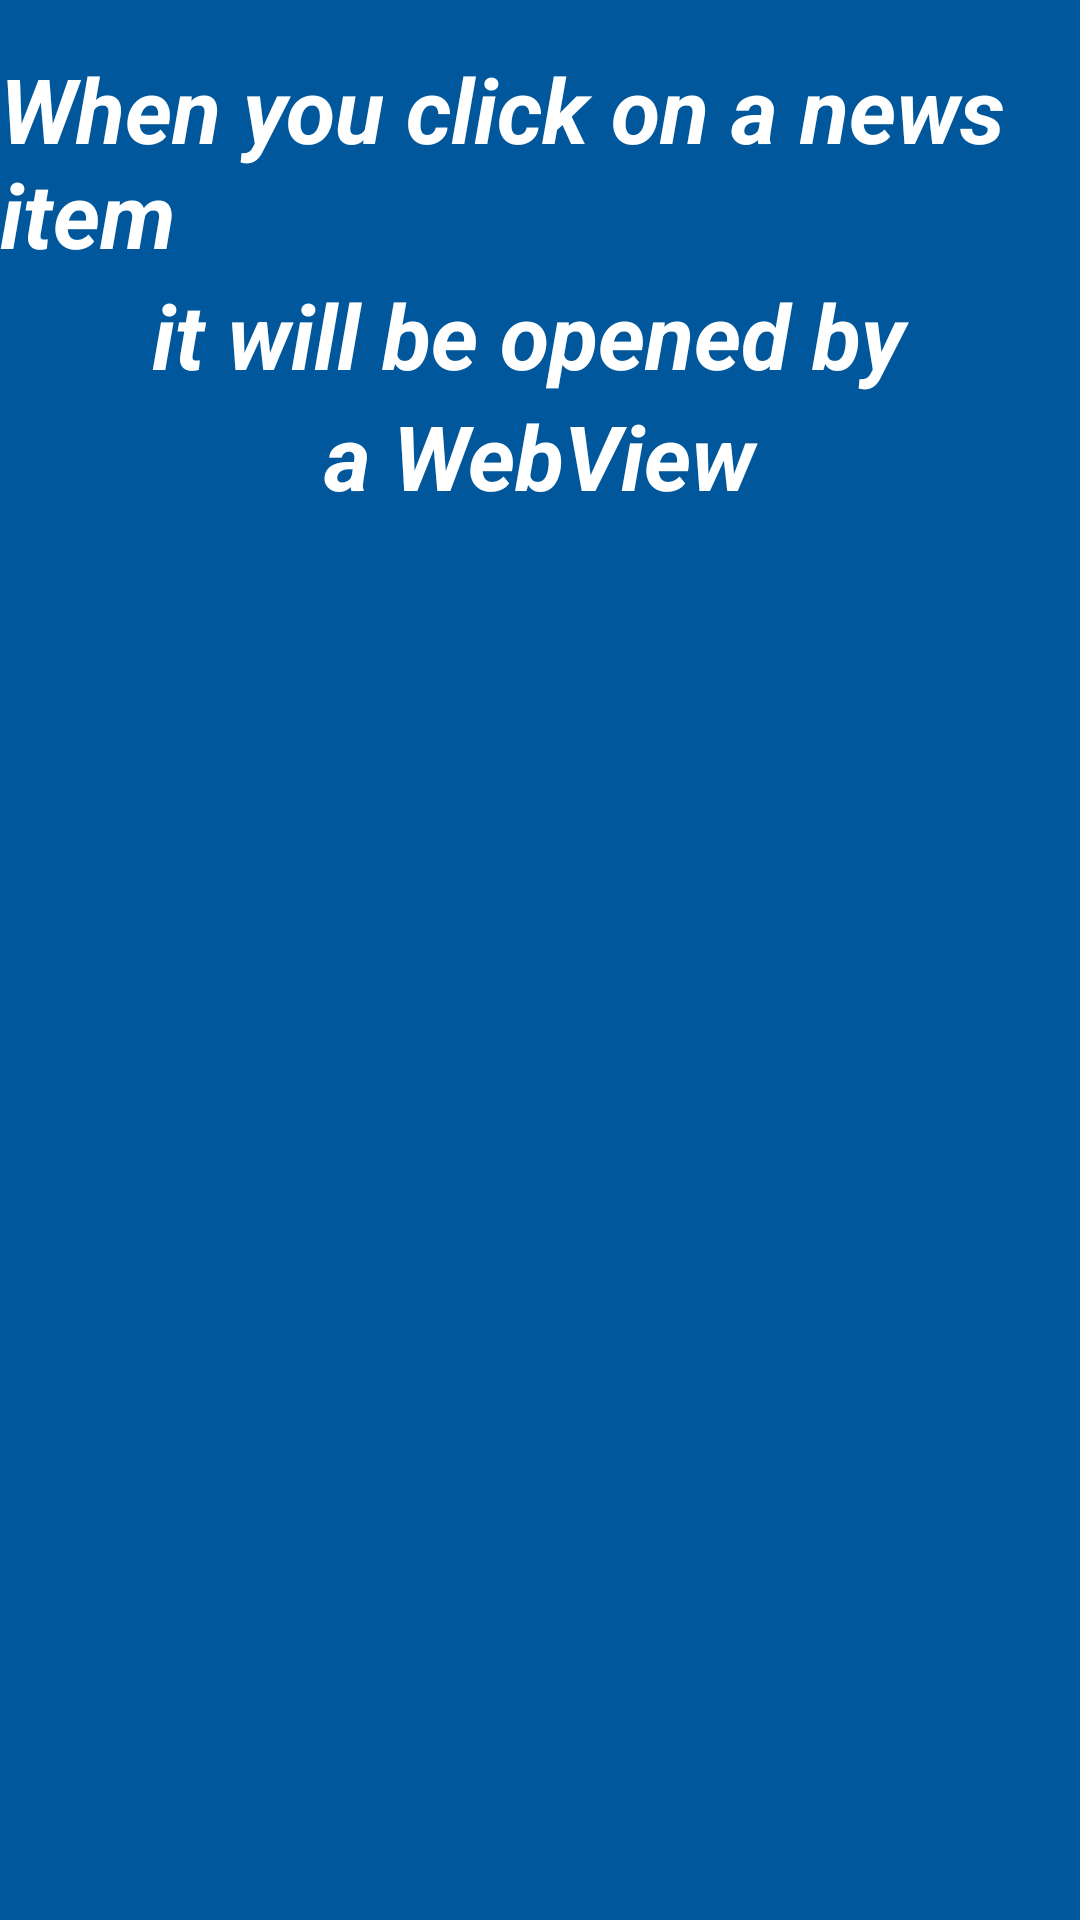

Layout XML and referenced resources for this Android screen:
<!-- AndroidManifest.xml: application theme AppTheme -->
<!-- res/layout/third_fragment.xml -->
<?xml version="1.0" encoding="utf-8"?>
<LinearLayout xmlns:android="http://schemas.android.com/apk/res/android"
    xmlns:app="http://schemas.android.com/apk/res-auto"
    xmlns:tools="http://schemas.android.com/tools"
    android:layout_width="match_parent"
    android:layout_height="match_parent"
    android:background="#01579B"
    android:orientation="vertical">


        <TextView
            android:id="@+id/textView5"
            android:layout_width="wrap_content"
            android:layout_height="wrap_content"
            android:layout_gravity="center_horizontal"
            android:layout_marginTop="16dp"
            android:text="When you click on a news item"
            android:textColor="#fff"
            android:textSize="30dp"
            android:textStyle="italic|bold" />

        <TextView
            android:layout_width="wrap_content"
            android:layout_height="wrap_content"
            android:layout_gravity="center_horizontal"
            android:text="it will be opened by "
            android:textColor="#fff"
            android:textSize="30dp"
            android:layout_marginLeft="24dp"
            android:layout_marginRight="24dp"
            android:textStyle="italic|bold"/>

        <TextView
            android:layout_width="wrap_content"
            android:layout_height="wrap_content"
            android:layout_gravity="center_horizontal"
            android:text=" a WebView "
            android:textColor="#fff"
            android:textSize="30dp"
            android:layout_marginLeft="24dp"
            android:layout_marginRight="24dp"
            android:textStyle="italic|bold"/>

        <ImageView
            android:layout_width="wrap_content"
            android:layout_height="361dp"
            android:layout_gravity="center_horizontal"
            android:src="@drawable/webpage" />


</LinearLayout>
<!-- resources referenced by this layout -->
<resources>
  <style name="AppTheme" parent="Theme.AppCompat.Light.DarkActionBar">
          
          <item name="colorPrimary">@color/colorPrimary</item>
          <item name="colorPrimaryDark">@color/colorPrimaryDark</item>
          <item name="colorAccent">@color/colorAccent</item>
      </style>
  <color name="colorPrimary">#01579B</color>
  <color name="colorPrimaryDark">#000000</color>
  <color name="colorAccent">#FF4081</color>
</resources>
